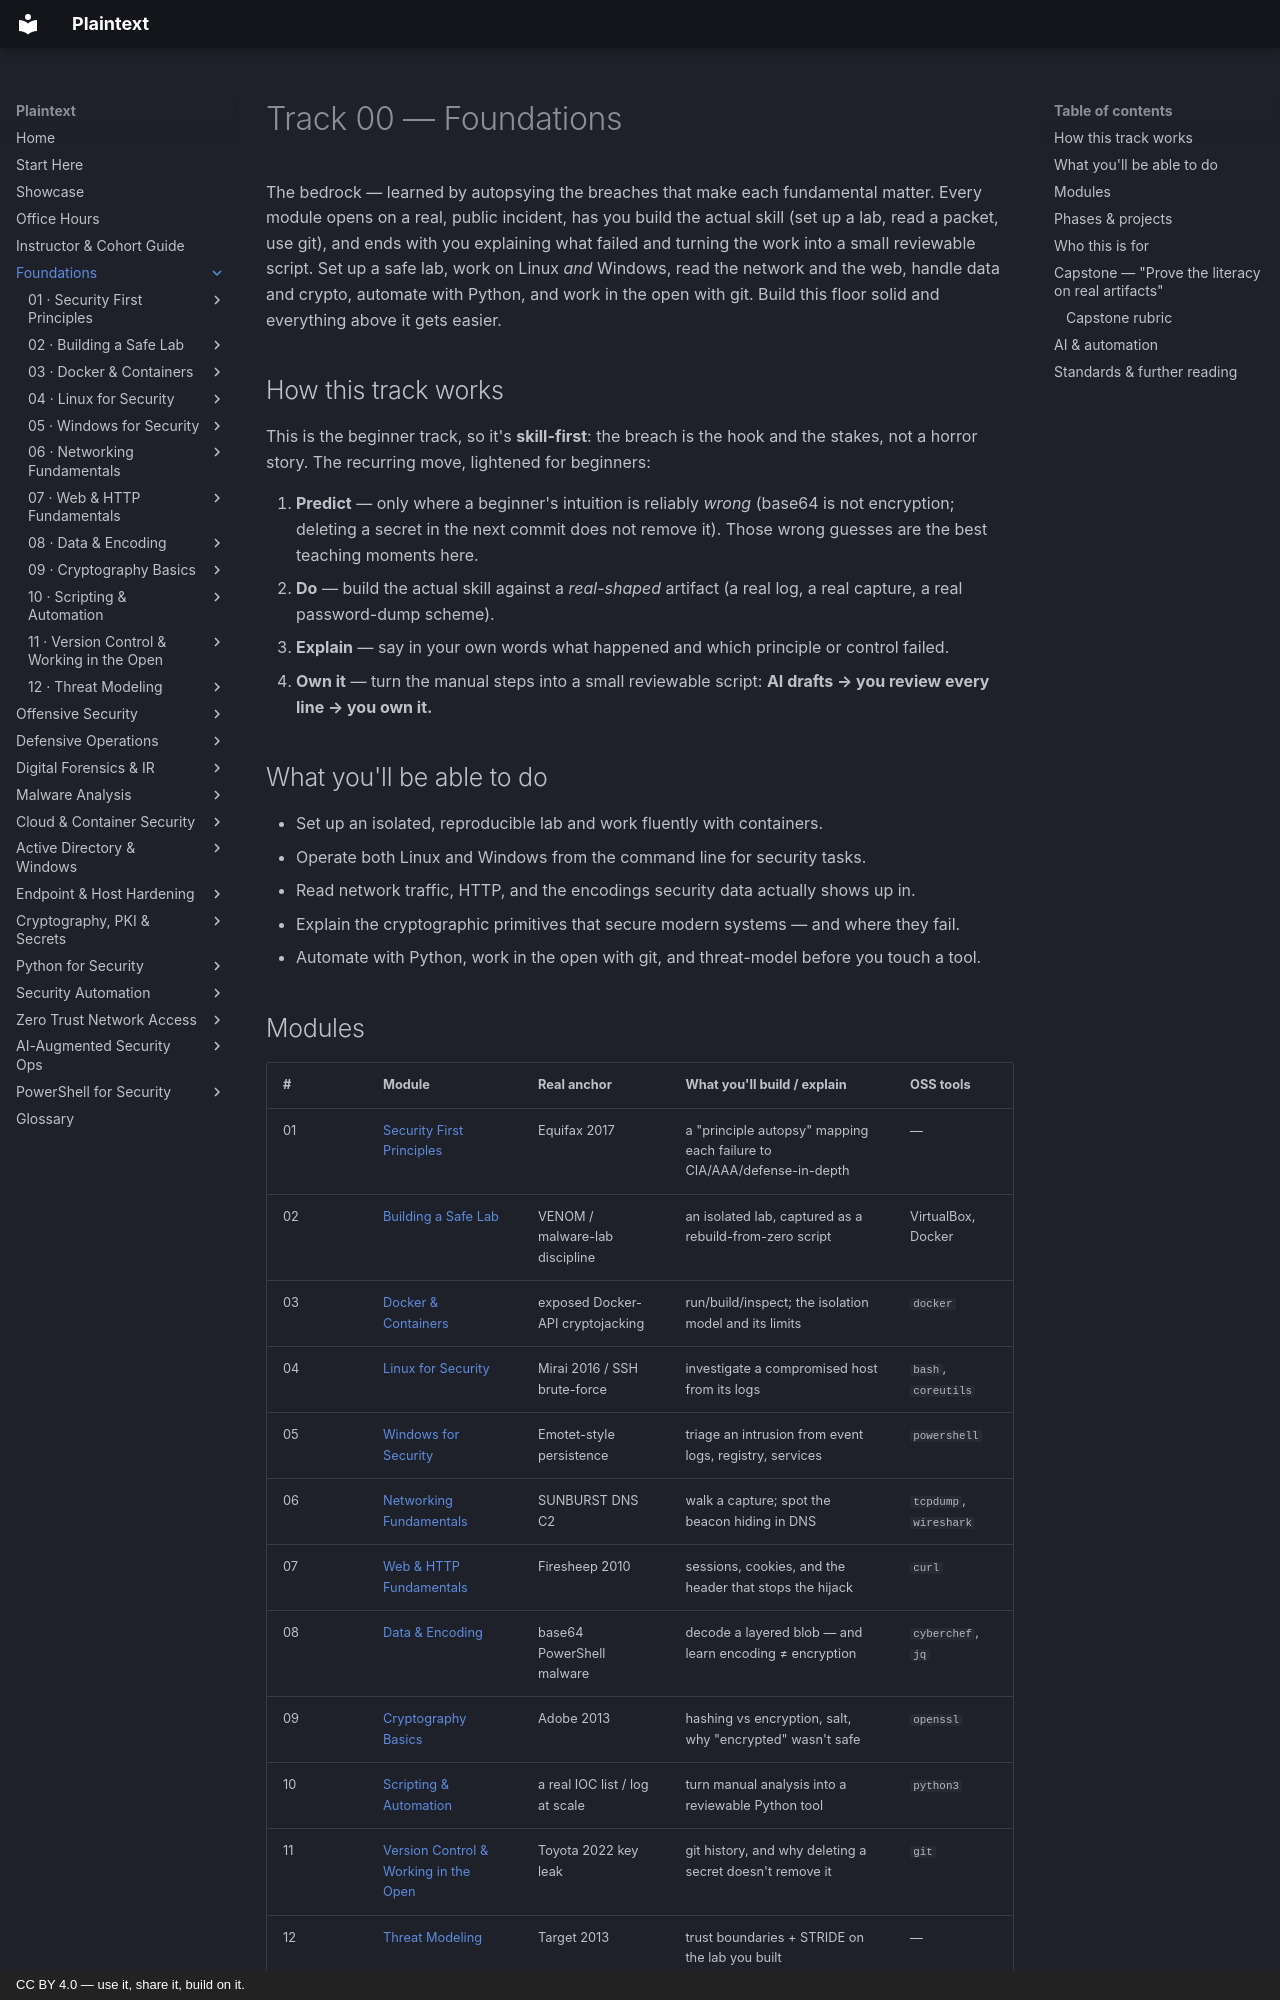

repository: plaintext-security/plaintext · page: 00-foundations/index.html · generator: mkdocs · copyright: CC BY 4.0 — use it, share it, build on it.

# Track 00 — Foundations

The bedrock — learned by autopsying the breaches that make each fundamental matter. Every module opens on
a real, public incident, has you build the actual skill (set up a lab, read a packet, use git), and ends
with you explaining what failed and turning the work into a small reviewable script. Set up a safe lab,
work on Linux *and* Windows, read the network and the web, handle data and crypto, automate with Python,
and work in the open with git. Build this floor solid and everything above it gets easier.

## How this track works

This is the beginner track, so it's **skill-first**: the breach is the hook and the stakes, not a horror
story. The recurring move, lightened for beginners:

1. **Predict** — only where a beginner's intuition is reliably *wrong* (base64 is not encryption; deleting
   a secret in the next commit does not remove it). Those wrong guesses are the best teaching moments here.
2. **Do** — build the actual skill against a *real-shaped* artifact (a real log, a real capture, a real
   password-dump scheme).
3. **Explain** — say in your own words what happened and which principle or control failed.
4. **Own it** — turn the manual steps into a small reviewable script: **AI drafts → you review every line
   → you own it.**

## What you'll be able to do
- Set up an isolated, reproducible lab and work fluently with containers.
- Operate both Linux and Windows from the command line for security tasks.
- Read network traffic, HTTP, and the encodings security data actually shows up in.
- Explain the cryptographic primitives that secure modern systems — and where they fail.
- Automate with Python, work in the open with git, and threat-model before you touch a tool.
